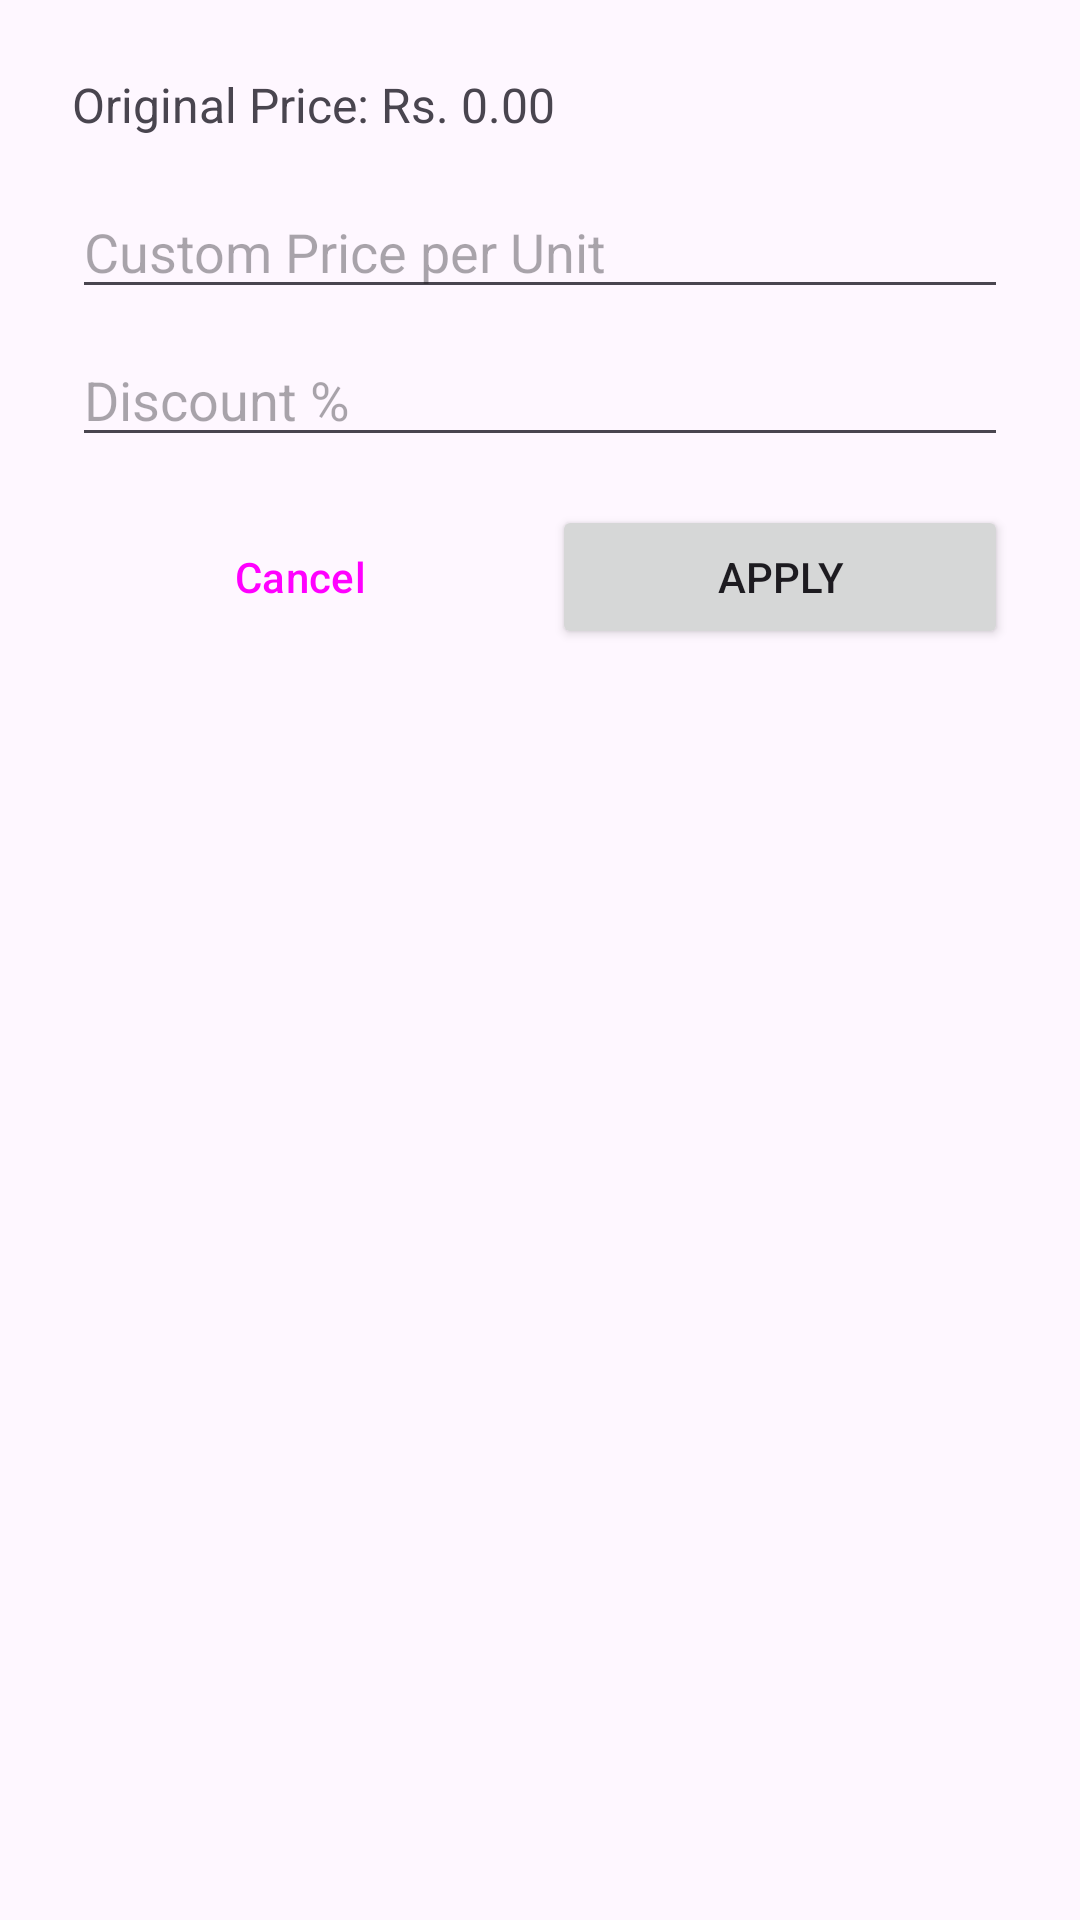

Write the Android layout XML for this screen, with the resource values it uses.
<!-- AndroidManifest.xml: application theme Theme.FalconRepresentator -->
<!-- res/layout/dialog_edit_bill_item.xml -->
<?xml version="1.0" encoding="utf-8"?>
<LinearLayout xmlns:android="http://schemas.android.com/apk/res/android"
    android:layout_width="match_parent"
    android:layout_height="wrap_content"
    android:orientation="vertical"
    android:padding="24dp">

    <TextView
        android:id="@+id/tvOriginalPrice"
        android:layout_width="wrap_content"
        android:layout_height="wrap_content"
        android:text="Original Price: Rs. 0.00"
        android:textSize="16sp"
        android:layout_marginBottom="16dp"/>

    <EditText
        android:id="@+id/etCustomPrice"
        android:layout_width="match_parent"
        android:layout_height="wrap_content"
        android:hint="Custom Price per Unit"
        android:inputType="numberDecimal"
        android:layout_marginBottom="8dp"/>

    
    <EditText
        android:id="@+id/etItemDiscount"
        android:layout_width="match_parent"
        android:layout_height="wrap_content"
        android:hint="Discount %"
        android:inputType="numberDecimal"
        android:layout_marginBottom="16dp"/>

    <LinearLayout
        android:layout_width="match_parent"
        android:layout_height="wrap_content"
        android:orientation="horizontal">

        <Button
            android:id="@+id/btnCancelChanges"
            android:layout_width="0dp"
            android:layout_height="wrap_content"
            android:layout_weight="1"
            android:text="Cancel"
            style="?attr/materialButtonOutlinedStyle"
            android:layout_marginEnd="8dp"/>

        <Button
            android:id="@+id/btnApplyChanges"
            android:layout_width="0dp"
            android:layout_height="wrap_content"
            android:layout_weight="1"
            android:text="Apply"/>
    </LinearLayout>

</LinearLayout>
<!-- resources referenced by this layout -->
<resources>
  <style name="Theme.FalconRepresentator" parent="Base.Theme.FalconRepresentator" />
  <style name="Base.Theme.FalconRepresentator" parent="Theme.Material3.Light.NoActionBar">
          
          
      </style>
</resources>
